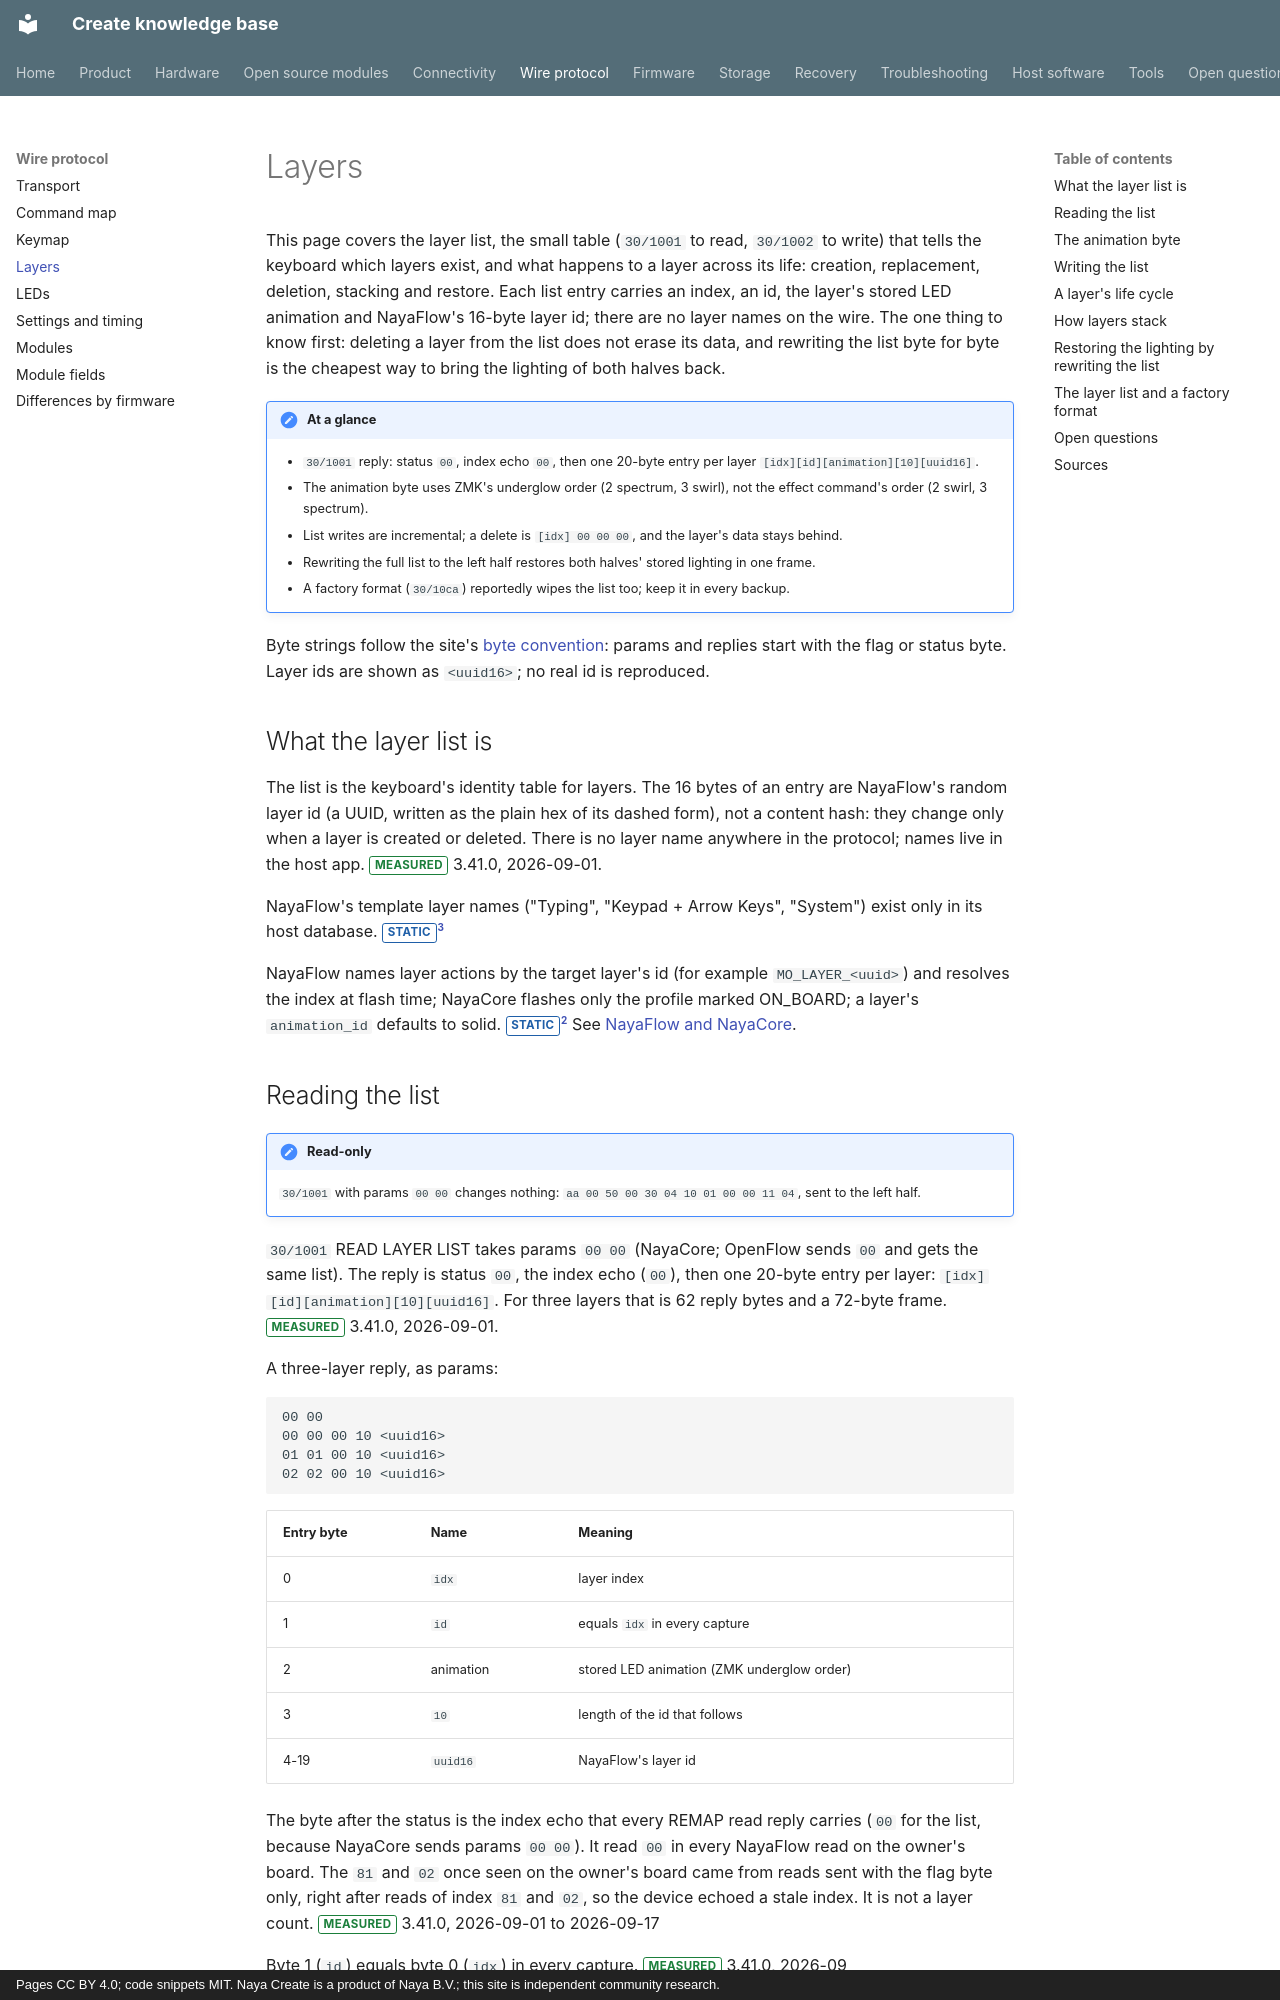

repository: create-collective/Create-knowledge-base · page: protocol/layers/index.html · generator: mkdocs · copyright: Pages CC BY 4.0; code snippets MIT. Naya Create is a product of Naya B.V.; this site is independent community research.

# Layers

This page covers the layer list, the small table (`30/1001` to read, `30/1002` to write) that
tells the keyboard which layers exist, and what happens to a layer across its life: creation,
replacement, deletion, stacking and restore. Each list entry carries an index, an id, the layer's
stored LED animation and NayaFlow's 16-byte layer id; there are no layer names on the wire. The one
thing to know first: deleting a layer from the list does not erase its data, and rewriting the list
byte for byte is the cheapest way to bring the lighting of both halves back.

!!! note "At a glance"
    - `30/1001` reply: status `00`, index echo `00`, then one 20-byte entry per layer
      `[idx][id][animation][10][uuid16]`.
    - The animation byte uses ZMK's underglow order (2 spectrum, 3 swirl), not the effect
      command's order (2 swirl, 3 spectrum).
    - List writes are incremental; a delete is `[idx] 00 00 00`, and the layer's data stays behind.
    - Rewriting the full list to the left half restores both halves' stored lighting in one frame.
    - A factory format (`30/10ca`) reportedly wipes the list too; keep it in every backup.

Byte strings follow the site's [byte convention](transport.md#byte-convention): params and replies
start with the flag or status byte. Layer ids are shown as `<uuid16>`; no real id is reproduced.

## What the layer list is

<!--LY-04-->The list is the keyboard's identity table for layers. The 16 bytes of an entry are
NayaFlow's random layer id (a UUID, written as the plain hex of its dashed form), not a content
hash: they change only when a layer is created or deleted. There is no layer name anywhere in the
protocol; names live in the host app. <span class="tag measured">MEASURED</span> 3.41.0, 2026-09-01.

<!--LY-19-->NayaFlow's template layer names ("Typing", "Keypad + Arrow Keys", "System") exist only
in its host database. <span class="tag static">STATIC</span>[^nf]

<!--LY-21-->NayaFlow names layer actions by the target layer's id (for example `MO_LAYER_<uuid>`)
and resolves the index at flash time; NayaCore flashes only the profile marked ON_BOARD; a layer's
`animation_id` defaults to solid. <span class="tag static">STATIC</span>[^nc] See
[NayaFlow and NayaCore](../software/nayaflow.md).

## Reading the list

!!! note "Read-only"
    `30/1001` with params `00 00` changes nothing:
    `aa 00 50 00 30 04 10 01 00 00 11 04`, sent to the left half.

<!--LY-01-->`30/1001` READ LAYER LIST takes params `00 00` (NayaCore; OpenFlow sends `00` and gets
the same list). The reply is status `00`, the index echo (`00`), then one 20-byte entry per layer:
`[idx][id][animation][10][uuid16]`. For three layers that is 62 reply bytes and a 72-byte frame.
<span class="tag measured">MEASURED</span> 3.41.0, 2026-09-01.

A three-layer reply, as params:

```text
00 00
00 00 00 10 <uuid16>
01 01 00 10 <uuid16>
02 02 00 10 <uuid16>
```

| Entry byte | Name | Meaning |
|---|---|---|
| 0 | `idx` | layer index |
| 1 | `id` | equals `idx` in every capture |
| 2 | animation | stored LED animation (ZMK underglow order) |
| 3 | `10` | length of the id that follows |
| 4-19 | `uuid16` | NayaFlow's layer id |

<!--LY-02-->The byte after the status is the index echo that every REMAP read reply carries (`00`
for the list, because NayaCore sends params `00 00`). It read `00` in every NayaFlow read on the
owner's board. The `81` and `02` once seen on the owner's board came
from reads sent with the flag byte only, right after reads of index `81` and `02`, so the device
echoed a stale index. It is not a layer count. <span class="tag measured">MEASURED</span> 3.41.0,
2026-09-01 to 2026-09-17

<!--LY-03-->Byte 1 (`id`) equals byte 0 (`idx`) in every capture.
<span class="tag measured">MEASURED</span> 3.41.0, 2026-09
